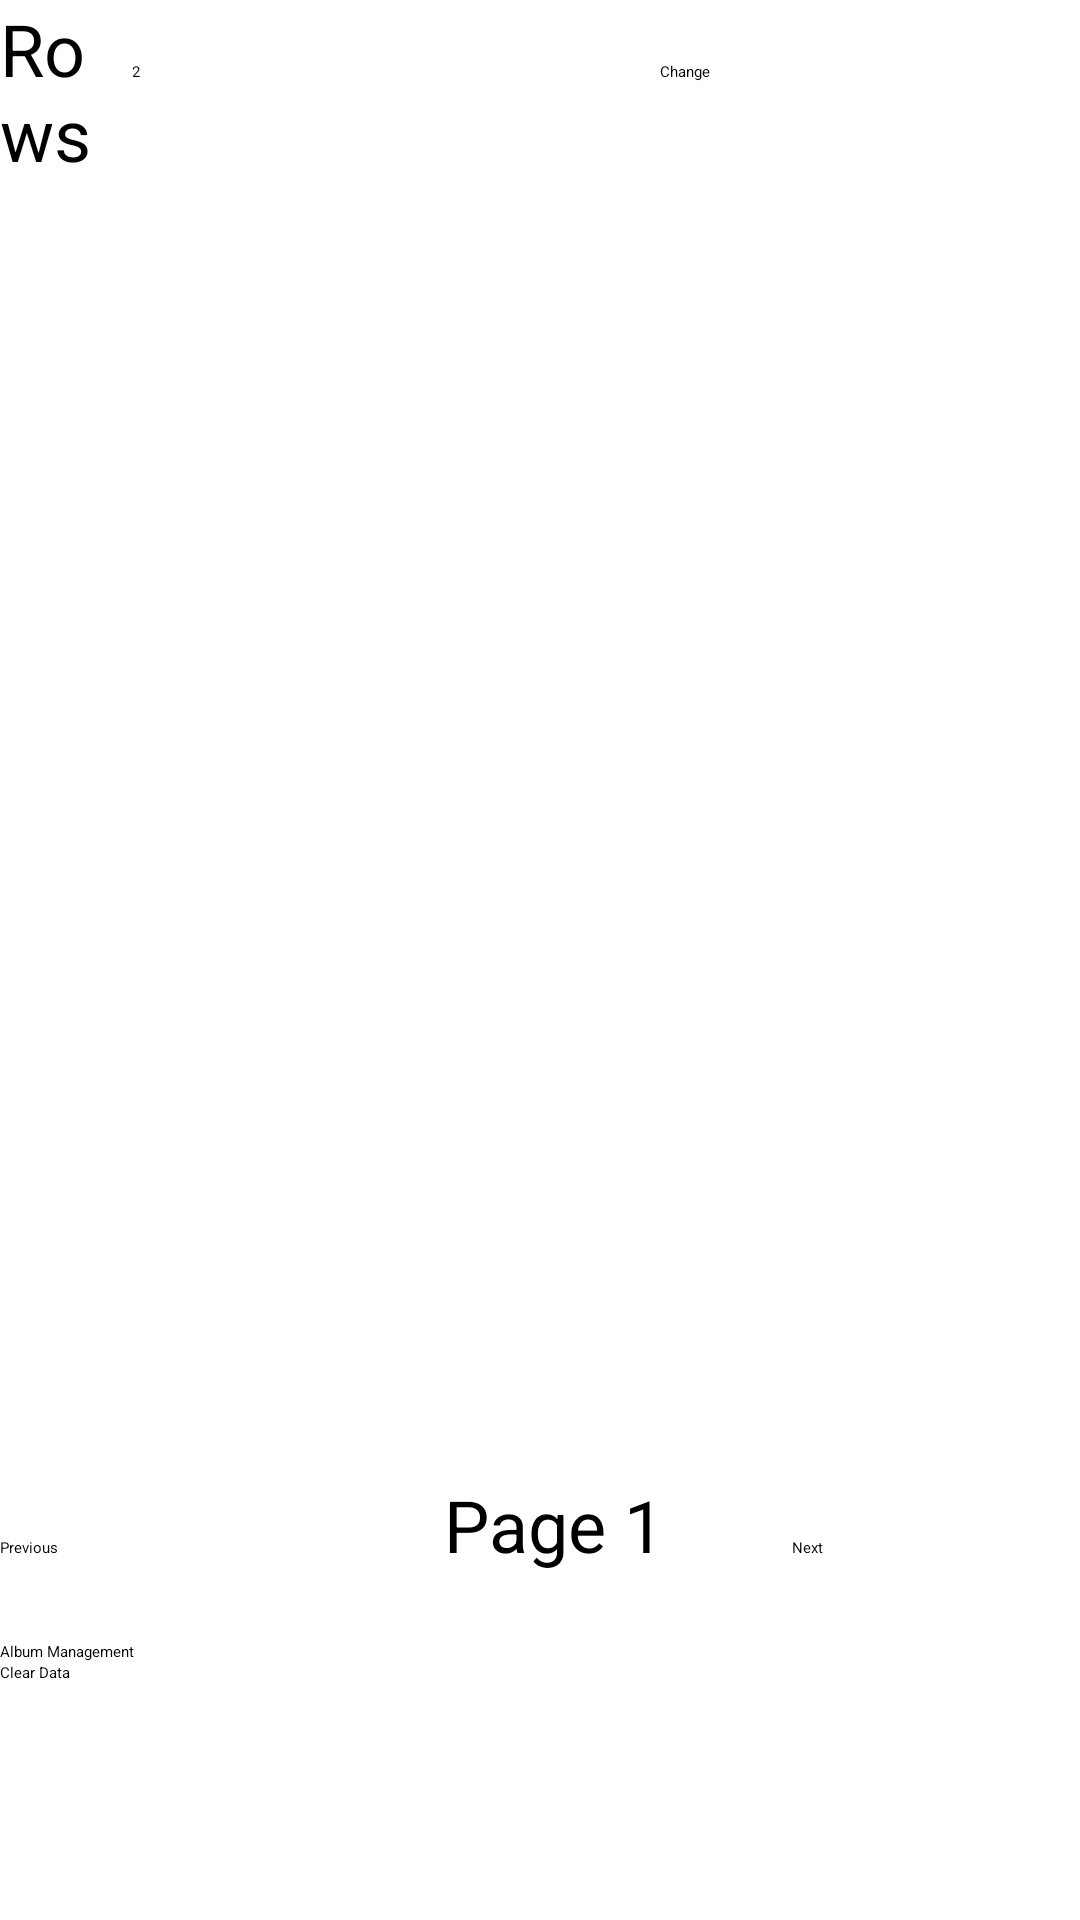

The Android layout XML behind this screen, and the referenced resources:
<!-- AndroidManifest.xml: application theme Theme.GalleryExample3 -->
<!-- res/layout/activity_main.xml -->
<RelativeLayout xmlns:android="http://schemas.android.com/apk/res/android"
    xmlns:tools="http://schemas.android.com/tools"
    android:layout_width="match_parent"
    android:layout_height="match_parent" >

    <LinearLayout
        android:layout_width="match_parent"
        android:layout_height="match_parent"
        android:orientation="vertical">

        <LinearLayout
            android:layout_width="match_parent"
            android:layout_height="69dp"
            android:orientation="horizontal">

            <TextView
                android:id="@+id/textView"
                android:layout_width="114dp"
                android:layout_height="wrap_content"
                android:layout_weight="1"
                android:text="Rows"
                android:textSize="24sp" />

            <EditText
                android:id="@+id/rowNum"
                android:layout_width="176dp"
                android:layout_height="wrap_content"
                android:ems="10"
                android:hint="Rows"
                android:inputType="number"
                android:text="2" />

            <Button
                android:id="@+id/changeRowButton"
                android:layout_width="210dp"
                android:layout_height="wrap_content"
                android:layout_weight="1"
                android:text="Change" />

        </LinearLayout>

        <GridView
            android:id="@+id/galleryGridView"
            android:layout_width="match_parent"
            android:layout_height="423dp"
            android:columnWidth="280dp"
            android:gravity="center"
            android:horizontalSpacing="2dp"
            android:numColumns="2"
            android:padding="2dp"
            android:stretchMode="columnWidth"
            android:verticalSpacing="2dp">

        </GridView>

        <LinearLayout
            android:layout_width="match_parent"
            android:layout_height="55dp"
            android:orientation="horizontal">

            <Button
                android:id="@+id/previousPage"
                android:layout_width="wrap_content"
                android:layout_height="wrap_content"
                android:layout_weight="1"
                android:text="Previous" />

            <TextView
                android:id="@+id/pageNumber"
                android:layout_width="wrap_content"
                android:layout_height="wrap_content"
                android:layout_weight="1"
                android:text="Page 1"
                android:textAlignment="center"
                android:textSize="24sp" />

            <Button
                android:id="@+id/nextPage"
                android:layout_width="wrap_content"
                android:layout_height="wrap_content"
                android:layout_weight="1"
                android:text="Next" />

        </LinearLayout>

        <Button
            android:id="@+id/gotoAlbums"
            android:layout_width="match_parent"
            android:layout_height="wrap_content"
            android:text="Album Management" />

        <Button
            android:id="@+id/clearData"
            android:layout_width="match_parent"
            android:layout_height="wrap_content"
            android:text="Clear Data" />

    </LinearLayout>

</RelativeLayout>
<!-- resources referenced by this layout -->
<resources>
  <style name="Theme.GalleryExample3" parent="Base.Theme.GalleryExample3" />
  <style name="Base.Theme.GalleryExample3" parent="Theme.Material3.DayNight.NoActionBar">
          
          
      </style>
</resources>
